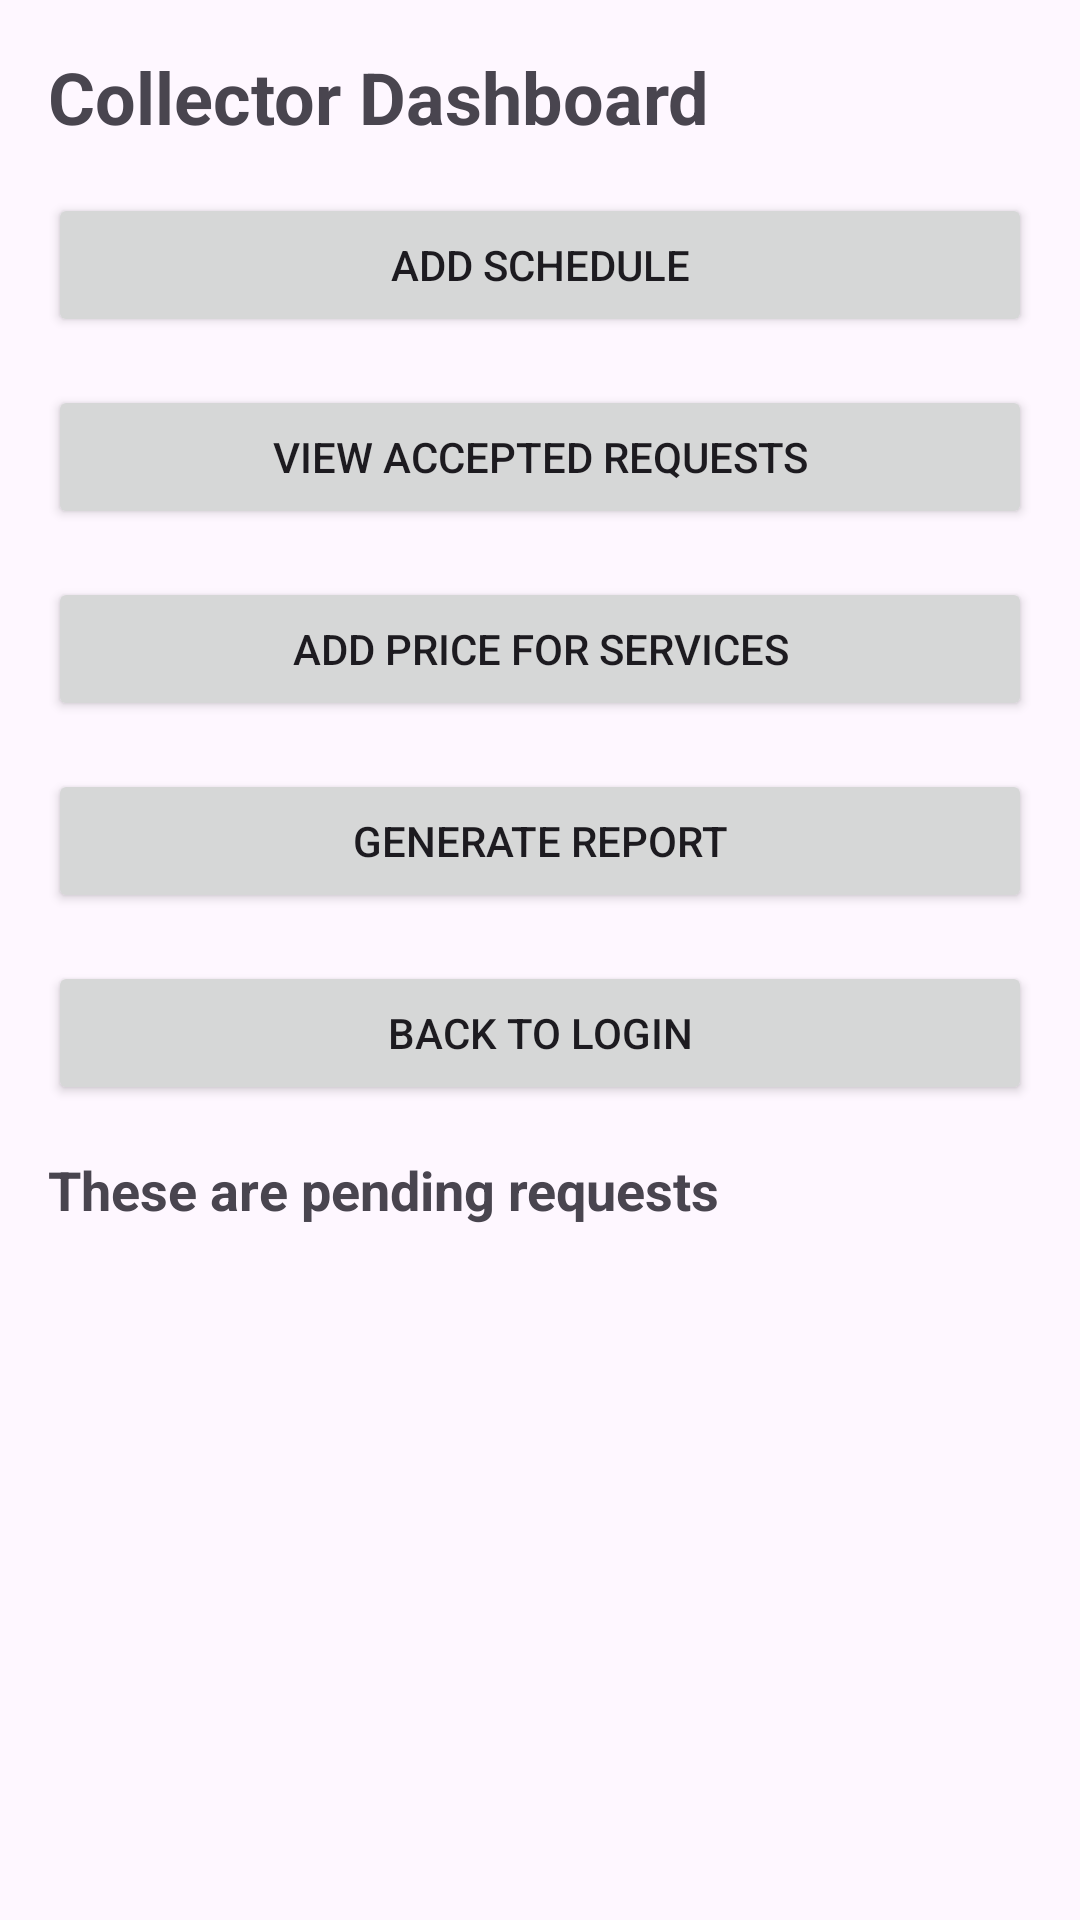

Write the Android layout XML for this screen, with the resource values it uses.
<!-- AndroidManifest.xml: application theme Theme.WasteApp -->
<!-- res/layout/activity_collector.xml -->
<RelativeLayout xmlns:android="http://schemas.android.com/apk/res/android"
    android:layout_width="match_parent"
    android:layout_height="match_parent"
    xmlns:app="http://schemas.android.com/apk/res-auto"
    android:padding="16dp">

    <TextView
        android:id="@+id/textTitle"
        android:layout_width="match_parent"
        android:layout_height="wrap_content"
        android:text="Collector Dashboard"
        android:textSize="24sp"
        android:textStyle="bold" />

    <Button
        android:id="@+id/btnAddSchedule"
        android:layout_width="match_parent"
        android:layout_height="wrap_content"
        android:layout_below="@id/textTitle"
        android:layout_marginTop="16dp"
        android:text="Add Schedule" />

    <Button
        android:id="@+id/btnViewAccepted"
        android:layout_width="match_parent"
        android:layout_height="wrap_content"
        android:layout_below="@id/btnAddSchedule"
        android:layout_marginTop="16dp"
        android:text="View Accepted Requests" />

    <Button
        android:id="@+id/btnAddPrice"
        android:layout_width="match_parent"
        android:layout_height="wrap_content"
        android:layout_below="@id/btnViewAccepted"
        android:layout_marginTop="16dp"
        android:text="Add Price for services" />

    <Button
        android:id="@+id/btnGenerateReport"
        android:layout_width="match_parent"
        android:layout_height="wrap_content"
        android:layout_below="@id/btnAddPrice"
        android:layout_marginTop="16dp"
        android:text="Generate Report" />

    <Button
        android:id="@+id/btnBack"
        android:layout_width="match_parent"
        android:layout_height="wrap_content"
        android:layout_below="@id/btnGenerateReport"
        android:layout_marginTop="16dp"
        android:text="Back to Login" />

    <TextView
        android:id="@+id/textPendingRequests"
        android:layout_width="match_parent"
        android:layout_height="wrap_content"
        android:layout_below="@id/btnBack"
        android:layout_marginTop="16dp"
        android:text="These are pending requests"
        android:textSize="18sp"
        android:textStyle="bold" />

    <androidx.recyclerview.widget.RecyclerView
        android:id="@+id/recyclerView"
        android:layout_width="match_parent"
        android:layout_height="0dp"
        android:layout_below="@id/textPendingRequests"
        android:layout_marginTop="16dp"
        android:layout_alignParentBottom="true"
        android:layout_weight="1" />
</RelativeLayout>
<!-- resources referenced by this layout -->
<resources>
  <style name="Theme.WasteApp" parent="Base.Theme.WasteApp" />
  <style name="Base.Theme.WasteApp" parent="Theme.Material3.DayNight.NoActionBar">
          
          
      </style>
</resources>
